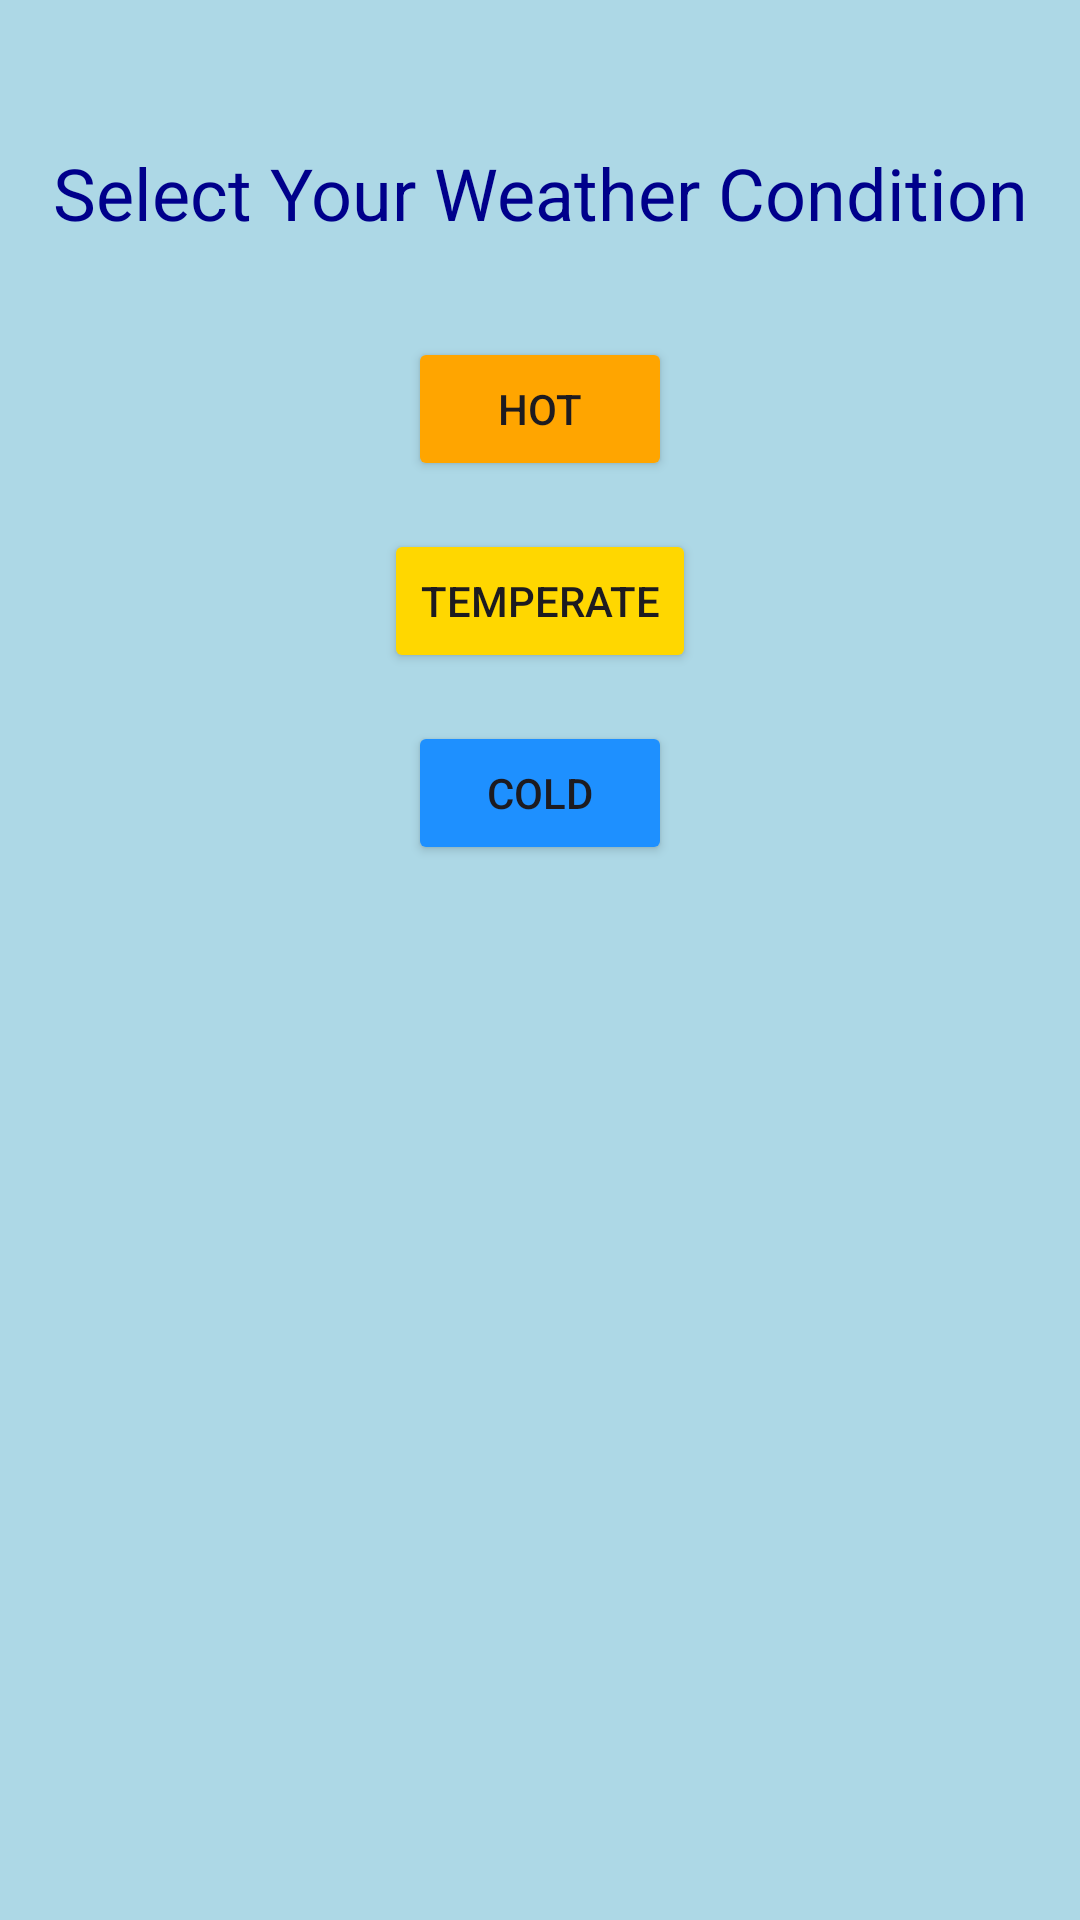

Layout XML and referenced resources for this Android screen:
<!-- AndroidManifest.xml: application theme Theme.IDrated -->
<!-- res/layout/activity_weather_condition.xml -->
<?xml version="1.0" encoding="utf-8"?>
<androidx.constraintlayout.widget.ConstraintLayout
    xmlns:android="http://schemas.android.com/apk/res/android"
    xmlns:app="http://schemas.android.com/apk/res-auto"
    xmlns:tools="http://schemas.android.com/tools"
    android:layout_width="match_parent"
    android:layout_height="match_parent"
    android:background="#ADD8E6"
    tools:context=".WeatherConditionActivity">

    <TextView
        android:id="@+id/tv_weather_title"
        android:layout_width="wrap_content"
        android:layout_height="wrap_content"
        android:text="Select Your Weather Condition"
        android:textColor="#00008B"
        android:textSize="24sp"
        app:layout_constraintTop_toTopOf="parent"
        app:layout_constraintStart_toStartOf="parent"
        app:layout_constraintEnd_toEndOf="parent"
        android:layout_marginTop="48dp"/>

    <Button
        android:id="@+id/btn_hot"
        android:layout_width="wrap_content"
        android:layout_height="wrap_content"
        android:text="Hot"
        android:backgroundTint="#FFA500"
        app:layout_constraintTop_toBottomOf="@id/tv_weather_title"
        app:layout_constraintStart_toStartOf="parent"
        app:layout_constraintEnd_toEndOf="parent"
        android:layout_marginTop="32dp"/>

    <Button
        android:id="@+id/btn_temperate"
        android:layout_width="wrap_content"
        android:layout_height="wrap_content"
        android:text="Temperate"
        android:backgroundTint="#FFD700"
        app:layout_constraintTop_toBottomOf="@id/btn_hot"
        app:layout_constraintStart_toStartOf="parent"
        app:layout_constraintEnd_toEndOf="parent"
        android:layout_marginTop="16dp"/>

    <Button
        android:id="@+id/btn_cold"
        android:layout_width="wrap_content"
        android:layout_height="wrap_content"
        android:text="Cold"
        android:backgroundTint="#1E90FF"
        app:layout_constraintTop_toBottomOf="@id/btn_temperate"
        app:layout_constraintStart_toStartOf="parent"
        app:layout_constraintEnd_toEndOf="parent"
        android:layout_marginTop="16dp"/>
</androidx.constraintlayout.widget.ConstraintLayout>
<!-- resources referenced by this layout -->
<resources>
  <style name="Theme.IDrated" parent="Base.Theme.IDrated" />
  <style name="Base.Theme.IDrated" parent="Theme.Material3.DayNight.NoActionBar">
          
          
      </style>
</resources>
